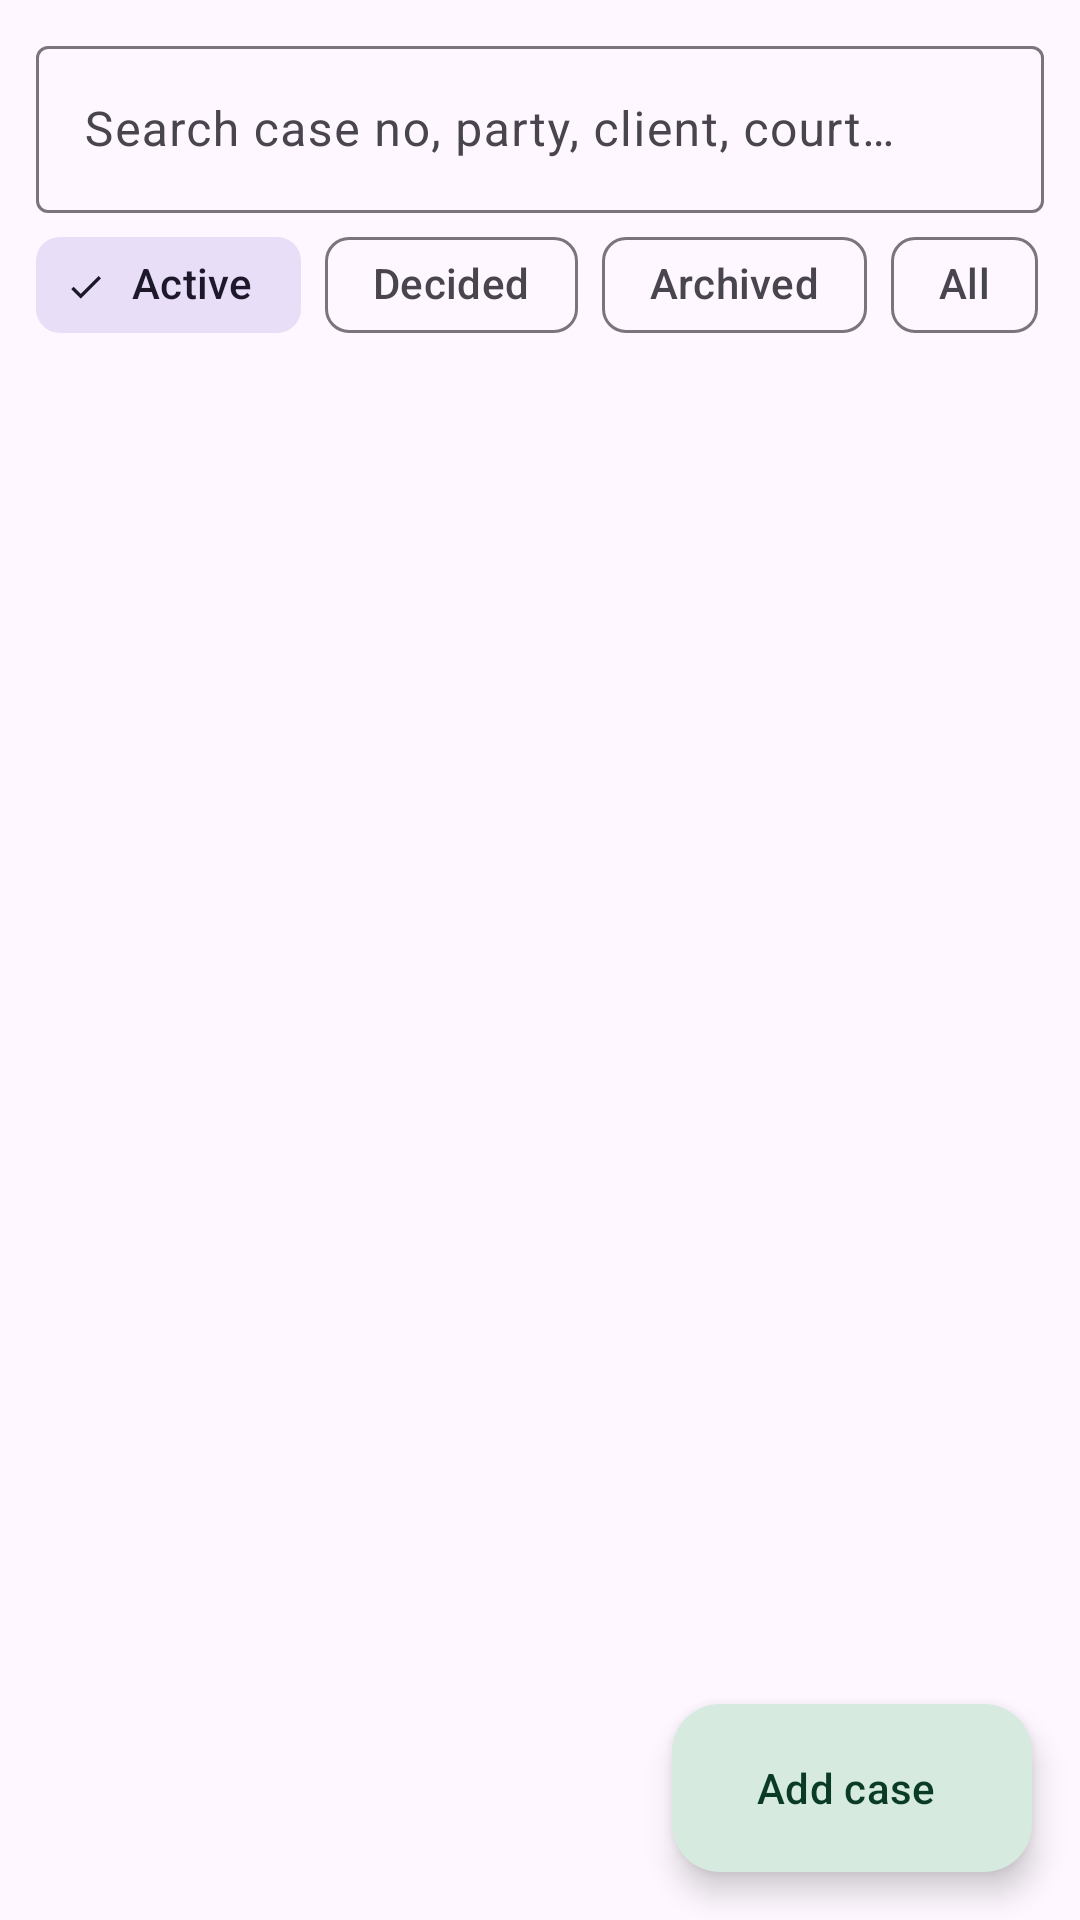

Produce the Android XML layout that renders to this screen, including the resource entries it uses.
<!-- AndroidManifest.xml: application theme Theme.CaseDiary -->
<!-- res/layout/fragment_cases.xml -->
<?xml version="1.0" encoding="utf-8"?>
<androidx.constraintlayout.widget.ConstraintLayout
    xmlns:android="http://schemas.android.com/apk/res/android"
    xmlns:app="http://schemas.android.com/apk/res-auto"
    android:layout_width="match_parent"
    android:layout_height="match_parent">

    <com.google.android.material.textfield.TextInputLayout
        android:id="@+id/searchWrap"
        style="@style/Widget.Material3.TextInputLayout.OutlinedBox"
        android:layout_width="0dp"
        android:layout_height="wrap_content"
        android:layout_marginStart="12dp"
        android:layout_marginEnd="12dp"
        android:layout_marginTop="10dp"
        android:hint="@string/search_hint"
        app:layout_constraintTop_toTopOf="parent"
        app:layout_constraintStart_toStartOf="parent"
        app:layout_constraintEnd_toEndOf="parent">

        <com.google.android.material.textfield.TextInputEditText
            android:id="@+id/search"
            android:layout_width="match_parent"
            android:layout_height="wrap_content"
            android:imeOptions="actionSearch"
            android:inputType="text"
            android:maxLines="1" />
    </com.google.android.material.textfield.TextInputLayout>

    <HorizontalScrollView
        android:id="@+id/chipScroll"
        android:layout_width="0dp"
        android:layout_height="wrap_content"
        android:scrollbars="none"
        android:paddingStart="12dp"
        android:paddingEnd="12dp"
        app:layout_constraintTop_toBottomOf="@id/searchWrap"
        app:layout_constraintStart_toStartOf="parent"
        app:layout_constraintEnd_toEndOf="parent">

        <com.google.android.material.chip.ChipGroup
            android:id="@+id/filterGroup"
            android:layout_width="wrap_content"
            android:layout_height="wrap_content"
            app:singleSelection="true"
            app:selectionRequired="true"
            app:singleLine="true">

            <com.google.android.material.chip.Chip
                android:id="@+id/chipActive"
                style="@style/Widget.Material3.Chip.Filter"
                android:layout_width="wrap_content"
                android:layout_height="wrap_content"
                android:checked="true"
                android:text="@string/filter_active" />

            <com.google.android.material.chip.Chip
                android:id="@+id/chipDecided"
                style="@style/Widget.Material3.Chip.Filter"
                android:layout_width="wrap_content"
                android:layout_height="wrap_content"
                android:text="@string/filter_decided" />

            <com.google.android.material.chip.Chip
                android:id="@+id/chipArchived"
                style="@style/Widget.Material3.Chip.Filter"
                android:layout_width="wrap_content"
                android:layout_height="wrap_content"
                android:text="@string/filter_archived" />

            <com.google.android.material.chip.Chip
                android:id="@+id/chipAll"
                style="@style/Widget.Material3.Chip.Filter"
                android:layout_width="wrap_content"
                android:layout_height="wrap_content"
                android:text="@string/filter_all" />
        </com.google.android.material.chip.ChipGroup>
    </HorizontalScrollView>

    <androidx.recyclerview.widget.RecyclerView
        android:id="@+id/list"
        android:layout_width="0dp"
        android:layout_height="0dp"
        android:clipToPadding="false"
        android:paddingBottom="88dp"
        app:layout_constraintTop_toBottomOf="@id/chipScroll"
        app:layout_constraintBottom_toBottomOf="parent"
        app:layout_constraintStart_toStartOf="parent"
        app:layout_constraintEnd_toEndOf="parent" />

    <TextView
        android:id="@+id/empty"
        android:layout_width="wrap_content"
        android:layout_height="wrap_content"
        android:gravity="center"
        android:text="@string/empty_cases"
        android:textColor="@color/text_secondary"
        android:visibility="gone"
        app:layout_constraintTop_toTopOf="@id/list"
        app:layout_constraintBottom_toBottomOf="@id/list"
        app:layout_constraintStart_toStartOf="parent"
        app:layout_constraintEnd_toEndOf="parent" />

    <com.google.android.material.floatingactionbutton.ExtendedFloatingActionButton
        android:id="@+id/fabAdd"
        android:layout_width="wrap_content"
        android:layout_height="wrap_content"
        android:layout_margin="16dp"
        android:text="@string/add_case"
        app:icon="@drawable/ic_add"
        app:layout_constraintBottom_toBottomOf="parent"
        app:layout_constraintEnd_toEndOf="parent" />

</androidx.constraintlayout.widget.ConstraintLayout>
<!-- resources referenced by this layout -->
<resources>
  <color name="text_secondary">#5C6469</color>
  <string name="add_case">Add case</string>
  <string name="empty_cases">No cases yet.\nTap + to add your first one.</string>
  <string name="filter_active">Active</string>
  <string name="filter_all">All</string>
  <string name="filter_archived">Archived</string>
  <string name="filter_decided">Decided</string>
  <string name="search_hint">Search case no, party, client, court…</string>
  <style name="Theme.CaseDiary" parent="Theme.Material3.Light.NoActionBar">
          <item name="colorPrimary">@color/brand</item>
          <item name="colorOnPrimary">@color/white</item>
          <item name="colorPrimaryContainer">@color/brand_light</item>
          <item name="colorOnPrimaryContainer">@color/brand_dark</item>
          <item name="colorSecondary">@color/accent</item>
          <item name="colorOnSecondary">@color/white</item>
          <item name="android:statusBarColor" tools:targetApi="l">@color/brand_dark</item>
          <item name="android:windowLightStatusBar" tools:targetApi="m">false</item>
      </style>
  <color name="brand">#0F5132</color>
  <color name="white">#FFFFFF</color>
  <color name="brand_light">#D7EADF</color>
  <color name="brand_dark">#0A3B24</color>
  <color name="accent">#B58B2A</color>
</resources>
